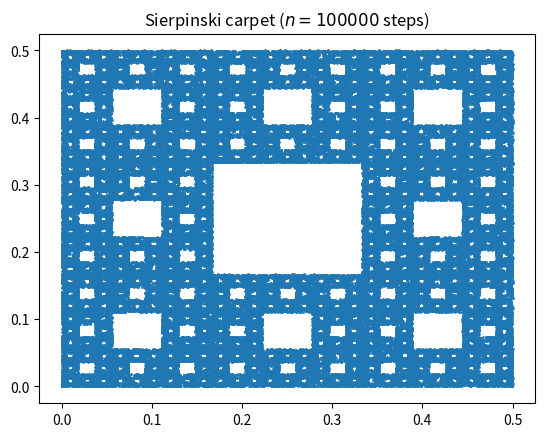

Write Python code to recreate this figure.
import random

import matplotlib.pyplot as plt
import numpy

# 8 points of square
corner = [(0, 0), (0.5, 0), (1, 0), (0, 0.5),
          (0, 1), (1, 0.5), (1, 1), (0.5, 1)]

n = 100000
x = numpy.zeros(n)
y = numpy.zeros(n)


# Estimation of one third of the distance
def middle(p, q):
    return ((p[0] + q[0]) / 3, (p[1] + q[1]) / 3)


# Choice of random vertex and coordinate movement
for i in range(1, n):
    rand_vertex = random.randint(0, 7)
    x[i], y[i] = middle(corner[rand_vertex], (x[i - 1], y[i - 1]))

# Visualization of Sierpinski carpet
plt.title("Sierpinski carpet ($n = " + str(n) + "$ steps)")
plt.scatter(x, y, s=1)
plt.savefig("Sierpinski_carpet.png")
